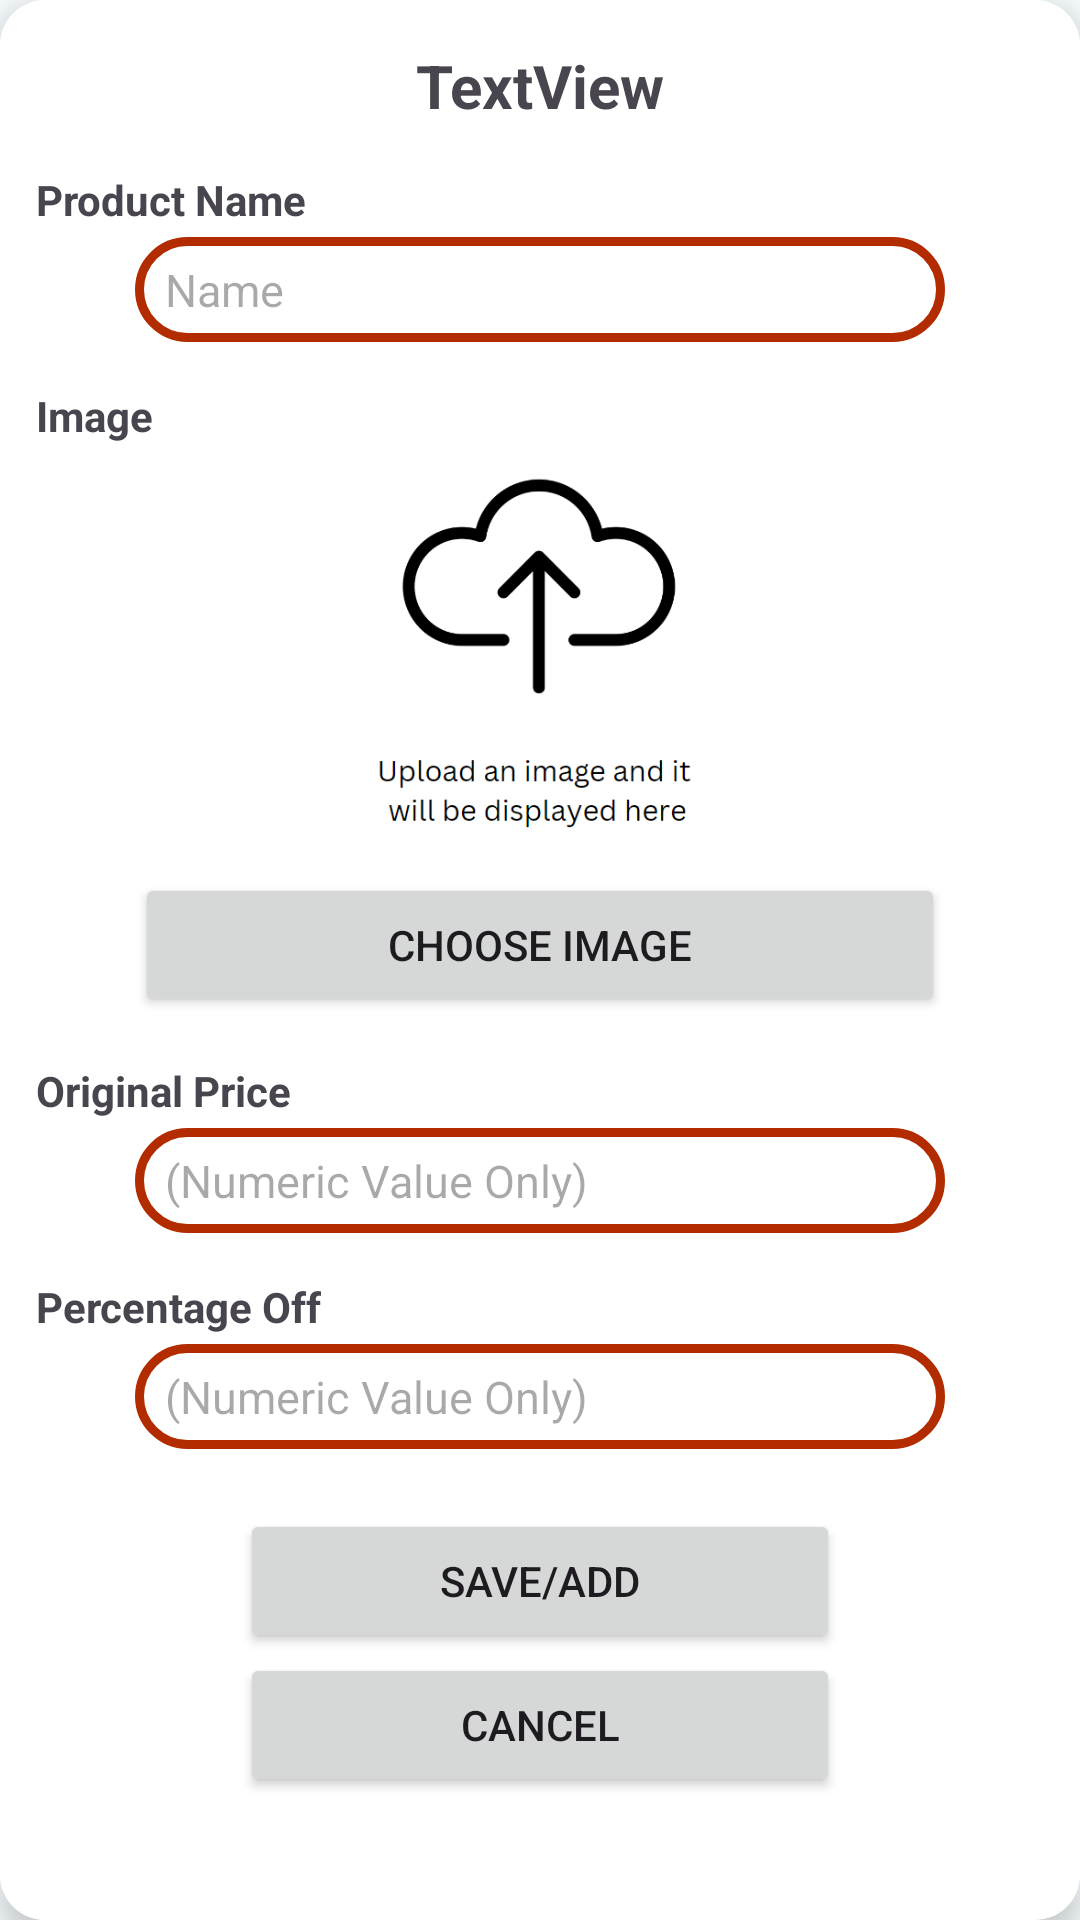

Write the Android layout XML for this screen, with the resource values it uses.
<!-- AndroidManifest.xml: application theme Theme.FinalProject -->
<!-- res/layout/admin_editproducts.xml -->
<?xml version="1.0" encoding="utf-8"?>
<androidx.cardview.widget.CardView xmlns:android="http://schemas.android.com/apk/res/android"
    android:layout_width="350dp"
    android:layout_height="615dp"
    xmlns:app="http://schemas.android.com/apk/res-auto"
    app:cardCornerRadius="15dp"
    app:cardElevation="6dp">
    <LinearLayout
        android:layout_width="match_parent"
        android:layout_height="match_parent"
        android:orientation="vertical"
        android:background="@color/white">

        <TextView
            android:id="@+id/editprod"
            android:layout_width="match_parent"
            android:layout_height="wrap_content"
            android:text="TextView"
            android:textSize="20dp"
            android:textStyle="bold"
            android:gravity="center"
            android:layout_marginTop="15dp"/>

        <TextView
            android:id="@+id/textView13"
            android:layout_width="match_parent"
            android:layout_height="wrap_content"
            android:text="Product Name"
            android:layout_marginBottom="3dp"
            android:textStyle="bold"
            android:layout_marginLeft="12dp"
            android:layout_marginTop="15dp"/>

        <EditText
            android:id="@+id/nameedittext"
            android:layout_width="270dp"
            android:layout_gravity="center"
            android:paddingLeft="10dp"
            android:paddingRight="10dp"
            android:layout_height="35dp"
            android:textSize="15dp"
            android:ems="10"
            android:inputType="text"
            android:background="@drawable/custom_rededittext"
            android:hint="Name" />

        <TextView
            android:id="@+id/textView10"
            android:layout_width="match_parent"
            android:layout_height="wrap_content"
            android:text="Image"
            android:layout_marginBottom="3dp"
            android:textStyle="bold"
            android:layout_marginLeft="12dp"
            android:layout_marginTop="15dp" />

        <ImageView
            android:id="@+id/productImageDisplay"
            android:layout_width="163dp"
            android:layout_height="140dp"
            android:layout_gravity="center"
            app:srcCompat="@drawable/upload" />

        <Button
            android:id="@+id/btnChooseImage"
            android:layout_width="270dp"
            android:layout_gravity="center"
            android:layout_height="wrap_content"
            android:text="Choose Image"
            android:onClick="chooseImage"  />

        <TextView
            android:id="@+id/textView12"
            android:layout_marginBottom="3dp"
            android:layout_width="match_parent"
            android:layout_height="wrap_content"
            android:text="Original Price"
            android:textStyle="bold"
            android:layout_marginLeft="12dp"
            android:layout_marginTop="15dp"/>

        <EditText
            android:id="@+id/originalpriceedittext"
            android:layout_width="270dp"
            android:layout_gravity="center"
            android:paddingLeft="10dp"
            android:paddingRight="10dp"
            android:layout_height="35dp"
            android:textSize="15dp"
            android:ems="10"
            android:inputType="text"
            android:background="@drawable/custom_rededittext"
            android:hint="(Numeric Value Only)" />

        <TextView
            android:id="@+id/textView8"
            android:layout_marginBottom="3dp"
            android:layout_width="match_parent"
            android:layout_height="wrap_content"
            android:text="Percentage Off"
            android:textStyle="bold"
            android:layout_marginLeft="12dp"
            android:layout_marginTop="15dp" />

        <EditText
            android:id="@+id/percentageoffedittext"
            android:layout_width="270dp"
            android:layout_gravity="center"
            android:paddingLeft="10dp"
            android:paddingRight="10dp"
            android:layout_height="35dp"
            android:textSize="15dp"
            android:ems="10"
            android:inputType="text"
            android:background="@drawable/custom_rededittext"
            android:hint="(Numeric Value Only)" />

        <Button
            android:id="@+id/saveadd"
            android:layout_width="200dp"
            android:layout_marginTop="20dp"
            android:layout_gravity="center"
            android:layout_height="wrap_content"
            android:text="Save/Add" />

        <Button
            android:id="@+id/cancel"
            android:layout_width="200dp"
            android:layout_gravity="center"
            android:layout_height="wrap_content"
            android:text="Cancel"  />


    </LinearLayout>
</androidx.cardview.widget.CardView>
<!-- resources referenced by this layout -->
<resources>
  <color name="white">#FFFFFFFF</color>
  <!-- drawable custom_rededittext (drawable) -->
  <?xml version="1.0" encoding="utf-8"?>
  <shape xmlns:android="http://schemas.android.com/apk/res/android"
      android:shape="rectangle">
  
      <stroke
          android:width="3dp"
          android:color="@color/md_theme_light_primary"/>
      <corners
          android:radius="20dp"/>
  
  </shape>
  <style name="Theme.FinalProject" parent="Base.Theme.FinalProject" />
  <color name="md_theme_light_primary">#B22C00</color>
  <color name="md_theme_light_onPrimary">#FFFFFF</color>
  <color name="md_theme_light_primaryContainer">#FFDBD1</color>
  <color name="md_theme_light_onPrimaryContainer">#3B0800</color>
  <color name="md_theme_light_secondary">#9B4500</color>
  <color name="md_theme_light_onSecondary">#FFFFFF</color>
  <color name="md_theme_light_secondaryContainer">#FFDBC9</color>
  <color name="md_theme_light_onSecondaryContainer">#331200</color>
  <color name="md_theme_light_tertiary">#6C5D2E</color>
  <color name="md_theme_light_onTertiary">#FFFFFF</color>
  <color name="md_theme_light_tertiaryContainer">#F6E1A6</color>
  <color name="md_theme_light_onTertiaryContainer">#231B00</color>
  <color name="md_theme_light_error">#BA1A1A</color>
  <color name="md_theme_light_errorContainer">#FFDAD6</color>
  <color name="md_theme_light_onError">#FFFFFF</color>
  <color name="md_theme_light_onErrorContainer">#410002</color>
  <color name="md_theme_light_background">#F8FDFF</color>
  <color name="md_theme_light_onBackground">#001F25</color>
  <color name="md_theme_light_surface">#F8FDFF</color>
  <color name="md_theme_light_onSurface">#001F25</color>
  <color name="md_theme_light_surfaceVariant">#F5DED8</color>
  <color name="md_theme_light_onSurfaceVariant">#53433F</color>
  <color name="md_theme_light_outline">#85736E</color>
  <color name="md_theme_light_inverseOnSurface">#D6F6FF</color>
  <color name="md_theme_light_inverseSurface">#00363F</color>
  <color name="md_theme_light_inversePrimary">#FFB5A1</color>
</resources>
